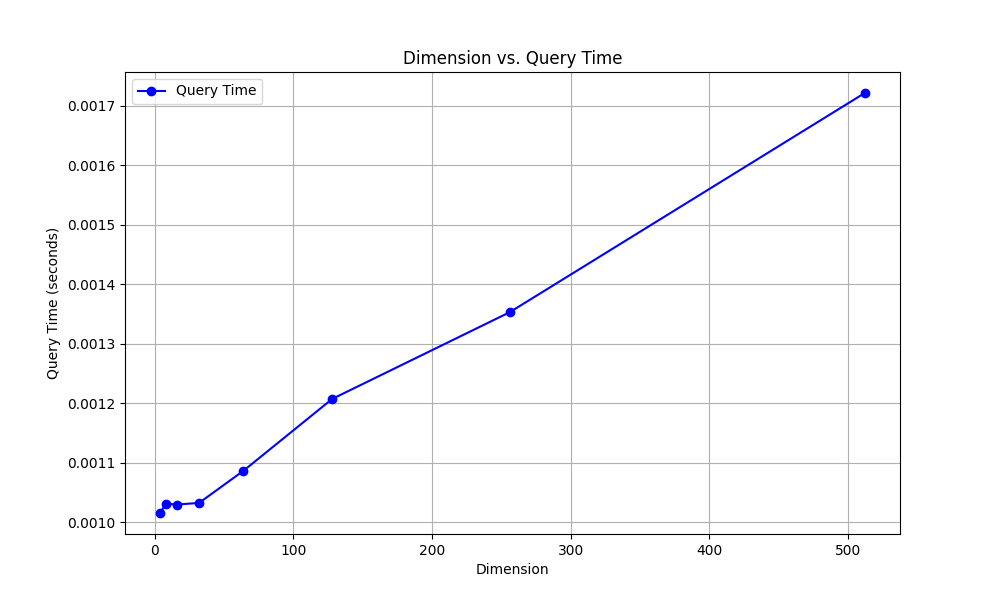

Source data for this figure (header and first rows):
dimension, query_time
4, 0.001016
8, 0.001031
16, 0.00103
32, 0.001033
64, 0.001087
128, 0.001207
256, 0.001353
512, 0.001721
